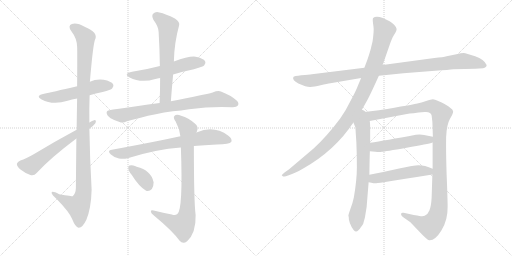
t = 0.00 s
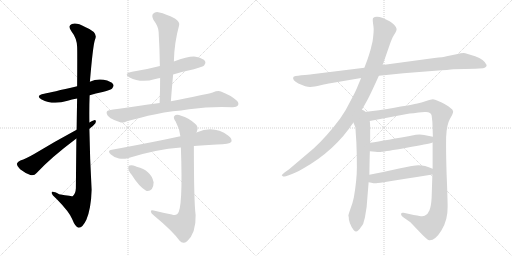
t = 2.55 s
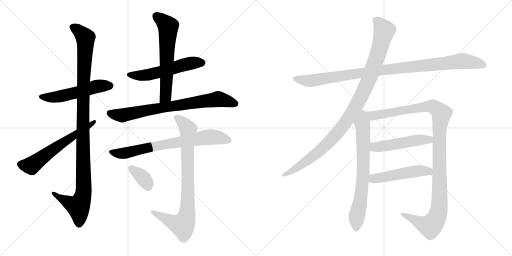
t = 5.11 s
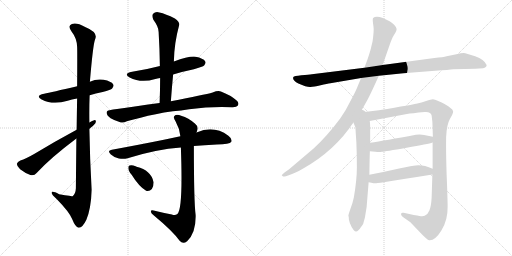
t = 7.66 s
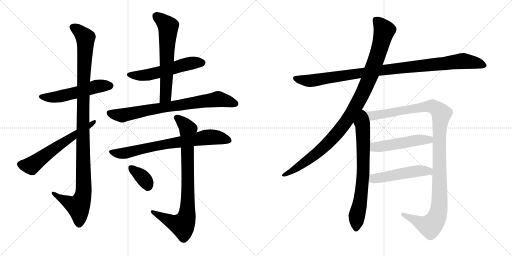
t = 10.22 s
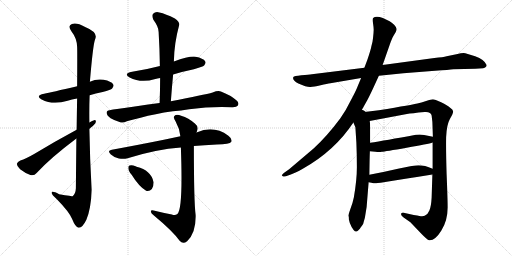
t = 12.77 s

The animated SVG that drew these frames (rendered in a browser with its animation timeline set to each time). Animation: 15 CSS @keyframes rules; one cycle of 12.77 s.

<svg version="1.1" viewBox="0 0 2048 1024" xmlns="http://www.w3.org/2000/svg">
  <g stroke="lightgray" stroke-dasharray="1,1" stroke-width="1" transform="scale(4, 4)">
    <line x1="0" y1="0" x2="256" y2="256"></line>
    <line x1="256" y1="0" x2="0" y2="256"></line>
    <line x1="128" y1="0" x2="128" y2="256"></line>
    <line x1="0" y1="128" x2="256" y2="128"></line>
    <line x1="256" y1="0" x2="512" y2="256"></line>
    <line x1="512" y1="0" x2="256" y2="256"></line>
    <line x1="384" y1="0" x2="384" y2="256"></line>
    <line x1="256" y1="128" x2="512" y2="128"></line>
  </g>
<g transform="scale(1, -1) translate(0, -850)">
   <style type="text/css">
    @keyframes keyframes0 {
      from {
       stroke: black;
       stroke-dashoffset: 535;
       stroke-width: 128;
       }
       64% {
       animation-timing-function: step-end;
       stroke: black;
       stroke-dashoffset: 0;
       stroke-width: 128;
       }
       to {
       stroke: black;
       stroke-width: 1024;
       }
       }
       #make-me-a-hanzi-animation-0 {
         animation: keyframes0 0.685384s both;
         animation-delay: 0.000000s;
         animation-timing-function: linear;
       }
    @keyframes keyframes1 {
      from {
       stroke: black;
       stroke-dashoffset: 1115;
       stroke-width: 128;
       }
       78% {
       animation-timing-function: step-end;
       stroke: black;
       stroke-dashoffset: 0;
       stroke-width: 128;
       }
       to {
       stroke: black;
       stroke-width: 1024;
       }
       }
       #make-me-a-hanzi-animation-1 {
         animation: keyframes1 1.157389s both;
         animation-delay: 0.685384s;
         animation-timing-function: linear;
       }
    @keyframes keyframes2 {
      from {
       stroke: black;
       stroke-dashoffset: 607;
       stroke-width: 128;
       }
       66% {
       animation-timing-function: step-end;
       stroke: black;
       stroke-dashoffset: 0;
       stroke-width: 128;
       }
       to {
       stroke: black;
       stroke-width: 1024;
       }
       }
       #make-me-a-hanzi-animation-2 {
         animation: keyframes2 0.743978s both;
         animation-delay: 1.842773s;
         animation-timing-function: linear;
       }
    @keyframes keyframes3 {
      from {
       stroke: black;
       stroke-dashoffset: 552;
       stroke-width: 128;
       }
       64% {
       animation-timing-function: step-end;
       stroke: black;
       stroke-dashoffset: 0;
       stroke-width: 128;
       }
       to {
       stroke: black;
       stroke-width: 1024;
       }
       }
       #make-me-a-hanzi-animation-3 {
         animation: keyframes3 0.699219s both;
         animation-delay: 2.586751s;
         animation-timing-function: linear;
       }
    @keyframes keyframes4 {
      from {
       stroke: black;
       stroke-dashoffset: 625;
       stroke-width: 128;
       }
       67% {
       animation-timing-function: step-end;
       stroke: black;
       stroke-dashoffset: 0;
       stroke-width: 128;
       }
       to {
       stroke: black;
       stroke-width: 1024;
       }
       }
       #make-me-a-hanzi-animation-4 {
         animation: keyframes4 0.758626s both;
         animation-delay: 3.285970s;
         animation-timing-function: linear;
       }
    @keyframes keyframes5 {
      from {
       stroke: black;
       stroke-dashoffset: 767;
       stroke-width: 128;
       }
       71% {
       animation-timing-function: step-end;
       stroke: black;
       stroke-dashoffset: 0;
       stroke-width: 128;
       }
       to {
       stroke: black;
       stroke-width: 1024;
       }
       }
       #make-me-a-hanzi-animation-5 {
         animation: keyframes5 0.874186s both;
         animation-delay: 4.044596s;
         animation-timing-function: linear;
       }
    @keyframes keyframes6 {
      from {
       stroke: black;
       stroke-dashoffset: 735;
       stroke-width: 128;
       }
       71% {
       animation-timing-function: step-end;
       stroke: black;
       stroke-dashoffset: 0;
       stroke-width: 128;
       }
       to {
       stroke: black;
       stroke-width: 1024;
       }
       }
       #make-me-a-hanzi-animation-6 {
         animation: keyframes6 0.848145s both;
         animation-delay: 4.918782s;
         animation-timing-function: linear;
       }
    @keyframes keyframes7 {
      from {
       stroke: black;
       stroke-dashoffset: 839;
       stroke-width: 128;
       }
       73% {
       animation-timing-function: step-end;
       stroke: black;
       stroke-dashoffset: 0;
       stroke-width: 128;
       }
       to {
       stroke: black;
       stroke-width: 1024;
       }
       }
       #make-me-a-hanzi-animation-7 {
         animation: keyframes7 0.932780s both;
         animation-delay: 5.766927s;
         animation-timing-function: linear;
       }
    @keyframes keyframes8 {
      from {
       stroke: black;
       stroke-dashoffset: 355;
       stroke-width: 128;
       }
       54% {
       animation-timing-function: step-end;
       stroke: black;
       stroke-dashoffset: 0;
       stroke-width: 128;
       }
       to {
       stroke: black;
       stroke-width: 1024;
       }
       }
       #make-me-a-hanzi-animation-8 {
         animation: keyframes8 0.538900s both;
         animation-delay: 6.699707s;
         animation-timing-function: linear;
       }
    @keyframes keyframes9 {
      from {
       stroke: black;
       stroke-dashoffset: 1020;
       stroke-width: 128;
       }
       77% {
       animation-timing-function: step-end;
       stroke: black;
       stroke-dashoffset: 0;
       stroke-width: 128;
       }
       to {
       stroke: black;
       stroke-width: 1024;
       }
       }
       #make-me-a-hanzi-animation-9 {
         animation: keyframes9 1.080078s both;
         animation-delay: 7.238607s;
         animation-timing-function: linear;
       }
    @keyframes keyframes10 {
      from {
       stroke: black;
       stroke-dashoffset: 1046;
       stroke-width: 128;
       }
       77% {
       animation-timing-function: step-end;
       stroke: black;
       stroke-dashoffset: 0;
       stroke-width: 128;
       }
       to {
       stroke: black;
       stroke-width: 1024;
       }
       }
       #make-me-a-hanzi-animation-10 {
         animation: keyframes10 1.101237s both;
         animation-delay: 8.318685s;
         animation-timing-function: linear;
       }
    @keyframes keyframes11 {
      from {
       stroke: black;
       stroke-dashoffset: 716;
       stroke-width: 128;
       }
       70% {
       animation-timing-function: step-end;
       stroke: black;
       stroke-dashoffset: 0;
       stroke-width: 128;
       }
       to {
       stroke: black;
       stroke-width: 1024;
       }
       }
       #make-me-a-hanzi-animation-11 {
         animation: keyframes11 0.832682s both;
         animation-delay: 9.419922s;
         animation-timing-function: linear;
       }
    @keyframes keyframes12 {
      from {
       stroke: black;
       stroke-dashoffset: 1168;
       stroke-width: 128;
       }
       79% {
       animation-timing-function: step-end;
       stroke: black;
       stroke-dashoffset: 0;
       stroke-width: 128;
       }
       to {
       stroke: black;
       stroke-width: 1024;
       }
       }
       #make-me-a-hanzi-animation-12 {
         animation: keyframes12 1.200521s both;
         animation-delay: 10.252604s;
         animation-timing-function: linear;
       }
    @keyframes keyframes13 {
      from {
       stroke: black;
       stroke-dashoffset: 504;
       stroke-width: 128;
       }
       62% {
       animation-timing-function: step-end;
       stroke: black;
       stroke-dashoffset: 0;
       stroke-width: 128;
       }
       to {
       stroke: black;
       stroke-width: 1024;
       }
       }
       #make-me-a-hanzi-animation-13 {
         animation: keyframes13 0.660156s both;
         animation-delay: 11.453125s;
         animation-timing-function: linear;
       }
    @keyframes keyframes14 {
      from {
       stroke: black;
       stroke-dashoffset: 501;
       stroke-width: 128;
       }
       62% {
       animation-timing-function: step-end;
       stroke: black;
       stroke-dashoffset: 0;
       stroke-width: 128;
       }
       to {
       stroke: black;
       stroke-width: 1024;
       }
       }
       #make-me-a-hanzi-animation-14 {
         animation: keyframes14 0.657715s both;
         animation-delay: 12.113281s;
         animation-timing-function: linear;
       }
</style>
<path d="M 358.5 469.5 Q 382.5 476.5 410.5 482.5 Q 444.5 491.5 448.5 496.5 Q 457.5 505.5 452.5 513.5 Q 445.5 525.5 414.5 531.5 Q 384.5 535.5 359.5 523.5 L 308.5 505.5 Q 205.5 481.5 176.5 475.5 Q 139.5 468.5 166.5 452.5 Q 211.5 428.5 270.5 447.5 Q 286.5 453.5 308.5 456.5 L 358.5 469.5 Z" fill="lightgray"></path> 
<path d="M 305.5 296.5 Q 304.5 208.5 303.5 97.5 Q 302.5 75.5 290.5 65.5 Q 289.5 65.5 236.5 73.5 Q 205.5 89.5 206.5 78.5 Q 207.5 71.5 226.5 54.5 Q 277.5 2.5 288.5 -25.5 Q 301.5 -58.5 314.5 -60.5 Q 329.5 -61.5 345.5 -28.5 Q 364.5 17.5 366.5 91.5 Q 359.5 212.5 357.5 335.5 L 357.5 360.5 Q 356.5 415.5 358.5 469.5 L 359.5 523.5 Q 371.5 665.5 379.5 690.5 Q 395.5 720.5 340.5 742.5 Q 306.5 761.5 287.5 754.5 Q 269.5 747.5 285.5 725.5 Q 307.5 697.5 308.5 663.5 Q 309.5 647.5 308.5 505.5 L 308.5 456.5 Q 307.5 401.5 306.5 331.5 L 305.5 296.5 Z" fill="lightgray"></path> 
<path d="M 306.5 331.5 Q 215.5 282.5 136.5 234.5 Q 103.5 215.5 81.5 208.5 Q 69.5 202.5 67.5 195.5 Q 66.5 186.5 80.5 173.5 Q 99.5 158.5 121.5 150.5 Q 136.5 146.5 146.5 158.5 Q 201.5 218.5 305.5 296.5 L 357.5 335.5 Q 372.5 345.5 381.5 357.5 Q 387.5 370.5 376.5 369.5 Q 369.5 368.5 357.5 360.5 L 306.5 331.5 Z" fill="lightgray"></path> 
<path d="M 692.5 552.5 Q 731.5 564.5 775.5 573.5 Q 811.5 583.5 816.5 588.5 Q 825.5 597.5 820.5 605.5 Q 813.5 617.5 782.5 623.5 Q 755.5 626.5 695.5 604.5 C 667.5 594.5 644.5 586.5 639.5 585.5 Q 636.5 586.5 635.5 585.5 Q 586.5 572.5 528.5 563.5 Q 491.5 556.5 518.5 540.5 Q 563.5 516.5 621.5 534.5 Q 628.5 537.5 640.5 538.5 L 692.5 552.5 Z" fill="lightgray"></path> 
<path d="M 683.5 445.5 Q 687.5 500.5 692.5 552.5 L 695.5 604.5 Q 696.5 676.5 716.5 749.5 Q 720.5 761.5 699.5 776.5 Q 662.5 795.5 637.5 800.5 Q 621.5 804.5 612.5 795.5 Q 605.5 788.5 613.5 771.5 Q 634.5 743.5 634.5 722.5 Q 638.5 656.5 639.5 585.5 L 640.5 538.5 Q 640.5 490.5 638.5 438.5 C 637.5 408.5 681.5 415.5 683.5 445.5 Z" fill="lightgray"></path> 
<path d="M 691.5 405.5 Q 724.5 408.5 756.5 413.5 Q 846.5 425.5 927.5 421.5 Q 946.5 420.5 951.5 428.5 Q 957.5 438.5 946.5 448.5 Q 921.5 470.5 883.5 484.5 Q 871.5 488.5 850.5 480.5 Q 817.5 471.5 683.5 445.5 L 638.5 438.5 Q 442.5 411.5 438.5 409.5 Q 426.5 408.5 426.5 399.5 Q 426.5 389.5 442.5 377.5 Q 457.5 368.5 483.5 360.5 Q 493.5 357.5 507.5 365.5 Q 517.5 369.5 562.5 379.5 Q 619.5 395.5 691.5 405.5 Z" fill="lightgray"></path> 
<path d="M 775.5 266.5 Q 815.5 270.5 867.5 272.5 Q 918.5 272.5 925.5 283.5 Q 929.5 295.5 913.5 307.5 Q 855.5 349.5 788.5 321.5 Q 785.5 321.5 785.5 320.5 L 721.5 305.5 Q 688.5 299.5 655.5 291.5 Q 561.5 272.5 447.5 251.5 Q 426.5 248.5 443.5 232.5 Q 456.5 220.5 475.5 216.5 Q 494.5 212.5 510.5 217.5 Q 624.5 253.5 723.5 260.5 L 775.5 266.5 Z" fill="lightgray"></path> 
<path d="M 687.5 -7.5 Q 650.5 -0.5 614.5 8.5 Q 602.5 11.5 603.5 3.5 Q 604.5 -3.5 614.5 -10.5 Q 690.5 -73.5 718.5 -112.5 Q 731.5 -128.5 748.5 -114.5 Q 784.5 -81.5 782.5 -9.5 Q 775.5 44.5 775.5 266.5 L 785.5 320.5 Q 786.5 323.5 787.5 324.5 Q 796.5 343.5 779.5 356.5 Q 754.5 378.5 724.5 387.5 Q 705.5 394.5 697.5 386.5 Q 691.5 379.5 702.5 364.5 Q 718.5 336.5 721.5 305.5 L 723.5 260.5 Q 732.5 11.5 709.5 -5.5 Q 700.5 -12.5 687.5 -7.5 Z" fill="lightgray"></path> 
<path d="M 526.5 151.5 Q 556.5 103.5 584.5 87.5 Q 597.5 83.5 607.5 94.5 Q 614.5 104.5 614.5 121.5 Q 604.5 169.5 546.5 183.5 Q 543.5 184.5 542.5 185.5 Q 527.5 191.5 518.5 188.5 Q 512.5 188.5 513.5 176.5 Q 513.5 166.5 526.5 151.5 Z" fill="lightgray"></path> 
<path d="M 1515.5 547.0 L 1613.5 557.0 L 1740.5 567.0 Q 1797.5 571.0 1813.5 573.0 L 1901.5 575.0 L 1932.5 577.0 Q 1946.5 580.0 1946.5 590.0 Q 1937.5 612.0 1900.5 625.0 Q 1864.5 637.0 1854.5 638.0 Q 1845.5 638.0 1825.5 633.0 L 1786.5 625.0 Q 1773.5 621.0 1737.5 618.0 L 1530.5 590.0 L 1457.5 579.0 L 1247.5 553.0 Q 1235.5 551.0 1205.5 549.0 Q 1175.5 546.0 1173.5 542.0 Q 1167.5 530.0 1193.5 516.0 Q 1227.5 501.0 1241.5 502.0 Q 1255.5 503.0 1282.5 509.0 Q 1309.5 515.0 1321.5 517.0 L 1444.5 538.0 L 1515.5 547.0 Z" fill="lightgray"></path> 
<path d="M 1441.5 400.0 L 1469.5 450.0 Q 1478.5 467.0 1492.5 497.0 L 1515.5 547.0 L 1530.5 590.0 L 1558.5 670.0 Q 1568.5 699.0 1573.5 706.0 L 1582.5 721.0 Q 1586.5 728.0 1586.5 734.0 Q 1586.5 740.0 1576.5 751.0 Q 1566.5 761.0 1558.5 765.0 L 1531.5 778.0 Q 1503.5 789.0 1492.5 778.0 Q 1489.5 774.0 1492.5 754.0 Q 1495.5 734.0 1494.5 727.0 Q 1494.5 719.0 1492.5 702.0 Q 1490.5 684.0 1489.5 681.0 L 1485.5 665.0 Q 1483.5 652.0 1469.5 611.0 L 1457.5 579.0 L 1444.5 538.0 L 1431.5 507.0 Q 1425.5 490.0 1403.5 449.0 Q 1382.5 406.0 1361.5 377.0 Q 1309.5 307.0 1255.5 257.0 L 1156.5 173.0 L 1139.5 161.0 Q 1125.5 150.0 1127.5 148.0 L 1132.5 144.0 Q 1133.5 143.0 1143.5 145.0 L 1160.5 151.0 Q 1179.5 157.0 1209.5 174.0 Q 1338.5 246.0 1413.5 360.0 L 1441.5 400.0 Z" fill="lightgray"></path> 
<path d="M 1413.5 360.0 L 1421.5 341.0 L 1425.5 279.0 Q 1427.5 230.0 1427.5 181.0 Q 1427.5 131.0 1415.5 61.0 Q 1410.5 36.0 1401.5 14.0 Q 1393.5 -9.0 1393.5 -13.0 Q 1395.5 -15.0 1395.5 -28.0 Q 1398.5 -42.0 1402.5 -49.0 Q 1405.5 -59.0 1414.5 -70.0 Q 1423.5 -81.0 1432.5 -72.0 Q 1441.5 -63.0 1442.5 -60.0 L 1448.5 -52.0 Q 1453.5 -47.0 1455.5 -35.0 L 1459.5 -21.0 L 1466.5 22.0 L 1474.5 121.0 L 1477.5 151.0 Q 1478.5 224.0 1479.5 245.0 L 1480.5 279.0 Q 1481.5 365.0 1478.5 366.0 C 1470.5 436.0 1386.5 423.0 1413.5 360.0 Z" fill="lightgray"></path> 
<path d="M 1730.5 280.0 L 1730.5 175.0 L 1729.5 152.0 L 1726.5 59.0 Q 1724.5 23.0 1717.5 8.0 Q 1711.5 -8.0 1698.5 -13.0 Q 1693.5 -16.0 1677.5 -14.0 Q 1663.5 -12.0 1614.5 -1.0 Q 1605.5 1.0 1604.5 -5.0 Q 1602.5 -11.0 1614.5 -20.0 L 1641.5 -39.0 L 1684.5 -84.0 Q 1708.5 -109.0 1716.5 -111.0 Q 1740.5 -113.0 1765.5 -72.0 Q 1791.5 -31.0 1790.5 24.0 Q 1790.5 53.0 1786.5 152.0 Q 1783.5 250.0 1784.5 301.0 Q 1786.5 351.0 1799.5 374.0 Q 1813.5 397.0 1812.5 405.0 Q 1811.5 412.0 1800.5 419.0 Q 1790.5 428.0 1764.5 441.0 Q 1738.5 453.0 1731.5 453.0 Q 1724.5 453.0 1704.5 446.0 Q 1684.5 439.0 1669.5 436.0 Q 1655.5 432.0 1515.5 409.0 L 1441.5 400.0 C 1411.5 396.0 1449.5 360.0 1478.5 366.0 L 1627.5 394.0 Q 1645.5 397.0 1698.5 402.0 Q 1723.5 404.0 1726.5 388.0 L 1729.5 362.0 L 1731.5 303.0 L 1730.5 280.0 Z" fill="lightgray"></path> 
<path d="M 1479.5 245.0 L 1501.5 243.0 Q 1516.5 241.0 1527.5 243.0 Q 1539.5 244.0 1626.5 259.0 Q 1713.5 274.0 1730.5 280.0 C 1759.5 288.0 1760.5 297.0 1731.5 303.0 L 1696.5 310.0 Q 1684.5 313.0 1663.5 311.0 Q 1539.5 288.0 1480.5 279.0 C 1450.5 274.0 1449.5 248.0 1479.5 245.0 Z" fill="lightgray"></path> 
<path d="M 1474.5 121.0 L 1485.5 119.0 Q 1497.5 116.0 1505.5 117.0 Q 1513.5 117.0 1729.5 152.0 C 1759.5 157.0 1758.5 164.0 1730.5 175.0 Q 1691.5 192.0 1662.5 188.0 Q 1652.5 188.0 1596.5 176.0 Q 1540.5 163.0 1477.5 151.0 C 1448.5 145.0 1444.5 126.0 1474.5 121.0 Z" fill="lightgray"></path> 
      <clipPath id="make-me-a-hanzi-clip-0">
      <path d="M 358.5 469.5 Q 382.5 476.5 410.5 482.5 Q 444.5 491.5 448.5 496.5 Q 457.5 505.5 452.5 513.5 Q 445.5 525.5 414.5 531.5 Q 384.5 535.5 359.5 523.5 L 308.5 505.5 Q 205.5 481.5 176.5 475.5 Q 139.5 468.5 166.5 452.5 Q 211.5 428.5 270.5 447.5 Q 286.5 453.5 308.5 456.5 L 358.5 469.5 Z" fill="lightgray"></path>
      </clipPath>
      <path clip-path="url(#make-me-a-hanzi-clip-0)" d="M 168.5 465.5 L 228.5 462.5 L 394.5 506.5 L 441.5 507.5 " fill="none" id="make-me-a-hanzi-animation-0" stroke-dasharray="407 814" stroke-linecap="round"></path>

      <clipPath id="make-me-a-hanzi-clip-1">
      <path d="M 305.5 296.5 Q 304.5 208.5 303.5 97.5 Q 302.5 75.5 290.5 65.5 Q 289.5 65.5 236.5 73.5 Q 205.5 89.5 206.5 78.5 Q 207.5 71.5 226.5 54.5 Q 277.5 2.5 288.5 -25.5 Q 301.5 -58.5 314.5 -60.5 Q 329.5 -61.5 345.5 -28.5 Q 364.5 17.5 366.5 91.5 Q 359.5 212.5 357.5 335.5 L 357.5 360.5 Q 356.5 415.5 358.5 469.5 L 359.5 523.5 Q 371.5 665.5 379.5 690.5 Q 395.5 720.5 340.5 742.5 Q 306.5 761.5 287.5 754.5 Q 269.5 747.5 285.5 725.5 Q 307.5 697.5 308.5 663.5 Q 309.5 647.5 308.5 505.5 L 308.5 456.5 Q 307.5 401.5 306.5 331.5 L 305.5 296.5 Z" fill="lightgray"></path>
      </clipPath>
      <path clip-path="url(#make-me-a-hanzi-clip-1)" d="M 293.5 739.5 L 310.5 731.5 L 341.5 697.5 L 331.5 405.5 L 334.5 83.5 L 313.5 24.5 L 224.5 67.5 L 223.5 74.5 L 212.5 75.5 " fill="none" id="make-me-a-hanzi-animation-1" stroke-dasharray="987 1974" stroke-linecap="round"></path>

      <clipPath id="make-me-a-hanzi-clip-2">
      <path d="M 306.5 331.5 Q 215.5 282.5 136.5 234.5 Q 103.5 215.5 81.5 208.5 Q 69.5 202.5 67.5 195.5 Q 66.5 186.5 80.5 173.5 Q 99.5 158.5 121.5 150.5 Q 136.5 146.5 146.5 158.5 Q 201.5 218.5 305.5 296.5 L 357.5 335.5 Q 372.5 345.5 381.5 357.5 Q 387.5 370.5 376.5 369.5 Q 369.5 368.5 357.5 360.5 L 306.5 331.5 Z" fill="lightgray"></path>
      </clipPath>
      <path clip-path="url(#make-me-a-hanzi-clip-2)" d="M 78.5 193.5 L 125.5 187.5 L 374.5 361.5 " fill="none" id="make-me-a-hanzi-animation-2" stroke-dasharray="479 958" stroke-linecap="round"></path>

      <clipPath id="make-me-a-hanzi-clip-3">
      <path d="M 692.5 552.5 Q 731.5 564.5 775.5 573.5 Q 811.5 583.5 816.5 588.5 Q 825.5 597.5 820.5 605.5 Q 813.5 617.5 782.5 623.5 Q 755.5 626.5 695.5 604.5 C 667.5 594.5 644.5 586.5 639.5 585.5 Q 636.5 586.5 635.5 585.5 Q 586.5 572.5 528.5 563.5 Q 491.5 556.5 518.5 540.5 Q 563.5 516.5 621.5 534.5 Q 628.5 537.5 640.5 538.5 L 692.5 552.5 Z" fill="lightgray"></path>
      </clipPath>
      <path clip-path="url(#make-me-a-hanzi-clip-3)" d="M 520.5 553.5 L 543.5 548.5 L 593.5 551.5 L 730.5 590.5 L 809.5 599.5 " fill="none" id="make-me-a-hanzi-animation-3" stroke-dasharray="424 848" stroke-linecap="round"></path>

      <clipPath id="make-me-a-hanzi-clip-4">
      <path d="M 683.5 445.5 Q 687.5 500.5 692.5 552.5 L 695.5 604.5 Q 696.5 676.5 716.5 749.5 Q 720.5 761.5 699.5 776.5 Q 662.5 795.5 637.5 800.5 Q 621.5 804.5 612.5 795.5 Q 605.5 788.5 613.5 771.5 Q 634.5 743.5 634.5 722.5 Q 638.5 656.5 639.5 585.5 L 640.5 538.5 Q 640.5 490.5 638.5 438.5 C 637.5 408.5 681.5 415.5 683.5 445.5 Z" fill="lightgray"></path>
      </clipPath>
      <path clip-path="url(#make-me-a-hanzi-clip-4)" d="M 624.5 786.5 L 672.5 744.5 L 662.5 465.5 L 645.5 445.5 " fill="none" id="make-me-a-hanzi-animation-4" stroke-dasharray="497 994" stroke-linecap="round"></path>

      <clipPath id="make-me-a-hanzi-clip-5">
      <path d="M 691.5 405.5 Q 724.5 408.5 756.5 413.5 Q 846.5 425.5 927.5 421.5 Q 946.5 420.5 951.5 428.5 Q 957.5 438.5 946.5 448.5 Q 921.5 470.5 883.5 484.5 Q 871.5 488.5 850.5 480.5 Q 817.5 471.5 683.5 445.5 L 638.5 438.5 Q 442.5 411.5 438.5 409.5 Q 426.5 408.5 426.5 399.5 Q 426.5 389.5 442.5 377.5 Q 457.5 368.5 483.5 360.5 Q 493.5 357.5 507.5 365.5 Q 517.5 369.5 562.5 379.5 Q 619.5 395.5 691.5 405.5 Z" fill="lightgray"></path>
      </clipPath>
      <path clip-path="url(#make-me-a-hanzi-clip-5)" d="M 438.5 397.5 L 489.5 388.5 L 626.5 418.5 L 865.5 453.5 L 940.5 435.5 " fill="none" id="make-me-a-hanzi-animation-5" stroke-dasharray="639 1278" stroke-linecap="round"></path>

      <clipPath id="make-me-a-hanzi-clip-6">
      <path d="M 775.5 266.5 Q 815.5 270.5 867.5 272.5 Q 918.5 272.5 925.5 283.5 Q 929.5 295.5 913.5 307.5 Q 855.5 349.5 788.5 321.5 Q 785.5 321.5 785.5 320.5 L 721.5 305.5 Q 688.5 299.5 655.5 291.5 Q 561.5 272.5 447.5 251.5 Q 426.5 248.5 443.5 232.5 Q 456.5 220.5 475.5 216.5 Q 494.5 212.5 510.5 217.5 Q 624.5 253.5 723.5 260.5 L 775.5 266.5 Z" fill="lightgray"></path>
      </clipPath>
      <path clip-path="url(#make-me-a-hanzi-clip-6)" d="M 445.5 242.5 L 500.5 238.5 L 819.5 300.5 L 867.5 300.5 L 916.5 288.5 " fill="none" id="make-me-a-hanzi-animation-6" stroke-dasharray="607 1214" stroke-linecap="round"></path>

      <clipPath id="make-me-a-hanzi-clip-7">
      <path d="M 687.5 -7.5 Q 650.5 -0.5 614.5 8.5 Q 602.5 11.5 603.5 3.5 Q 604.5 -3.5 614.5 -10.5 Q 690.5 -73.5 718.5 -112.5 Q 731.5 -128.5 748.5 -114.5 Q 784.5 -81.5 782.5 -9.5 Q 775.5 44.5 775.5 266.5 L 785.5 320.5 Q 786.5 323.5 787.5 324.5 Q 796.5 343.5 779.5 356.5 Q 754.5 378.5 724.5 387.5 Q 705.5 394.5 697.5 386.5 Q 691.5 379.5 702.5 364.5 Q 718.5 336.5 721.5 305.5 L 723.5 260.5 Q 732.5 11.5 709.5 -5.5 Q 700.5 -12.5 687.5 -7.5 Z" fill="lightgray"></path>
      </clipPath>
      <path clip-path="url(#make-me-a-hanzi-clip-7)" d="M 706.5 380.5 L 752.5 333.5 L 746.5 -19.5 L 727.5 -49.5 L 694.5 -40.5 L 610.5 2.5 " fill="none" id="make-me-a-hanzi-animation-7" stroke-dasharray="711 1422" stroke-linecap="round"></path>

      <clipPath id="make-me-a-hanzi-clip-8">
      <path d="M 526.5 151.5 Q 556.5 103.5 584.5 87.5 Q 597.5 83.5 607.5 94.5 Q 614.5 104.5 614.5 121.5 Q 604.5 169.5 546.5 183.5 Q 543.5 184.5 542.5 185.5 Q 527.5 191.5 518.5 188.5 Q 512.5 188.5 513.5 176.5 Q 513.5 166.5 526.5 151.5 Z" fill="lightgray"></path>
      </clipPath>
      <path clip-path="url(#make-me-a-hanzi-clip-8)" d="M 524.5 178.5 L 575.5 135.5 L 591.5 107.5 " fill="none" id="make-me-a-hanzi-animation-8" stroke-dasharray="227 454" stroke-linecap="round"></path>

      <clipPath id="make-me-a-hanzi-clip-9">
      <path d="M 1515.5 547.0 L 1613.5 557.0 L 1740.5 567.0 Q 1797.5 571.0 1813.5 573.0 L 1901.5 575.0 L 1932.5 577.0 Q 1946.5 580.0 1946.5 590.0 Q 1937.5 612.0 1900.5 625.0 Q 1864.5 637.0 1854.5 638.0 Q 1845.5 638.0 1825.5 633.0 L 1786.5 625.0 Q 1773.5 621.0 1737.5 618.0 L 1530.5 590.0 L 1457.5 579.0 L 1247.5 553.0 Q 1235.5 551.0 1205.5 549.0 Q 1175.5 546.0 1173.5 542.0 Q 1167.5 530.0 1193.5 516.0 Q 1227.5 501.0 1241.5 502.0 Q 1255.5 503.0 1282.5 509.0 Q 1309.5 515.0 1321.5 517.0 L 1444.5 538.0 L 1515.5 547.0 Z" fill="lightgray"></path>
      </clipPath>
      <path clip-path="url(#make-me-a-hanzi-clip-9)" d="M 1178.5 538.0 L 1244.5 527.0 L 1570.5 575.0 L 1853.5 606.0 L 1934.5 590.0 " fill="none" id="make-me-a-hanzi-animation-9" stroke-dasharray="892 1784" stroke-linecap="round"></path>

      <clipPath id="make-me-a-hanzi-clip-10">
      <path d="M 1441.5 400.0 L 1469.5 450.0 Q 1478.5 467.0 1492.5 497.0 L 1515.5 547.0 L 1530.5 590.0 L 1558.5 670.0 Q 1568.5 699.0 1573.5 706.0 L 1582.5 721.0 Q 1586.5 728.0 1586.5 734.0 Q 1586.5 740.0 1576.5 751.0 Q 1566.5 761.0 1558.5 765.0 L 1531.5 778.0 Q 1503.5 789.0 1492.5 778.0 Q 1489.5 774.0 1492.5 754.0 Q 1495.5 734.0 1494.5 727.0 Q 1494.5 719.0 1492.5 702.0 Q 1490.5 684.0 1489.5 681.0 L 1485.5 665.0 Q 1483.5 652.0 1469.5 611.0 L 1457.5 579.0 L 1444.5 538.0 L 1431.5 507.0 Q 1425.5 490.0 1403.5 449.0 Q 1382.5 406.0 1361.5 377.0 Q 1309.5 307.0 1255.5 257.0 L 1156.5 173.0 L 1139.5 161.0 Q 1125.5 150.0 1127.5 148.0 L 1132.5 144.0 Q 1133.5 143.0 1143.5 145.0 L 1160.5 151.0 Q 1179.5 157.0 1209.5 174.0 Q 1338.5 246.0 1413.5 360.0 L 1441.5 400.0 Z" fill="lightgray"></path>
      </clipPath>
      <path clip-path="url(#make-me-a-hanzi-clip-10)" d="M 1501.5 772.0 L 1537.5 728.0 L 1507.5 621.0 L 1473.5 528.0 L 1415.5 411.0 L 1353.5 322.0 L 1303.5 269.0 L 1221.5 202.0 L 1131.5 148.0 " fill="none" id="make-me-a-hanzi-animation-10" stroke-dasharray="918 1836" stroke-linecap="round"></path>

      <clipPath id="make-me-a-hanzi-clip-11">
      <path d="M 1413.5 360.0 L 1421.5 341.0 L 1425.5 279.0 Q 1427.5 230.0 1427.5 181.0 Q 1427.5 131.0 1415.5 61.0 Q 1410.5 36.0 1401.5 14.0 Q 1393.5 -9.0 1393.5 -13.0 Q 1395.5 -15.0 1395.5 -28.0 Q 1398.5 -42.0 1402.5 -49.0 Q 1405.5 -59.0 1414.5 -70.0 Q 1423.5 -81.0 1432.5 -72.0 Q 1441.5 -63.0 1442.5 -60.0 L 1448.5 -52.0 Q 1453.5 -47.0 1455.5 -35.0 L 1459.5 -21.0 L 1466.5 22.0 L 1474.5 121.0 L 1477.5 151.0 Q 1478.5 224.0 1479.5 245.0 L 1480.5 279.0 Q 1481.5 365.0 1478.5 366.0 C 1470.5 436.0 1386.5 423.0 1413.5 360.0 Z" fill="lightgray"></path>
      </clipPath>
      <path clip-path="url(#make-me-a-hanzi-clip-11)" d="M 1442.5 392.0 L 1451.5 335.0 L 1453.5 184.0 L 1446.5 88.0 L 1426.5 -19.0 L 1424.5 -65.0 " fill="none" id="make-me-a-hanzi-animation-11" stroke-dasharray="588 1176" stroke-linecap="round"></path>

      <clipPath id="make-me-a-hanzi-clip-12">
      <path d="M 1730.5 280.0 L 1730.5 175.0 L 1729.5 152.0 L 1726.5 59.0 Q 1724.5 23.0 1717.5 8.0 Q 1711.5 -8.0 1698.5 -13.0 Q 1693.5 -16.0 1677.5 -14.0 Q 1663.5 -12.0 1614.5 -1.0 Q 1605.5 1.0 1604.5 -5.0 Q 1602.5 -11.0 1614.5 -20.0 L 1641.5 -39.0 L 1684.5 -84.0 Q 1708.5 -109.0 1716.5 -111.0 Q 1740.5 -113.0 1765.5 -72.0 Q 1791.5 -31.0 1790.5 24.0 Q 1790.5 53.0 1786.5 152.0 Q 1783.5 250.0 1784.5 301.0 Q 1786.5 351.0 1799.5 374.0 Q 1813.5 397.0 1812.5 405.0 Q 1811.5 412.0 1800.5 419.0 Q 1790.5 428.0 1764.5 441.0 Q 1738.5 453.0 1731.5 453.0 Q 1724.5 453.0 1704.5 446.0 Q 1684.5 439.0 1669.5 436.0 Q 1655.5 432.0 1515.5 409.0 L 1441.5 400.0 C 1411.5 396.0 1449.5 360.0 1478.5 366.0 L 1627.5 394.0 Q 1645.5 397.0 1698.5 402.0 Q 1723.5 404.0 1726.5 388.0 L 1729.5 362.0 L 1731.5 303.0 L 1730.5 280.0 Z" fill="lightgray"></path>
      </clipPath>
      <path clip-path="url(#make-me-a-hanzi-clip-12)" d="M 1449.5 399.0 L 1484.5 386.0 L 1730.5 425.0 L 1765.5 395.0 L 1757.5 296.0 L 1757.5 35.0 L 1743.5 -28.0 L 1721.5 -54.0 L 1707.5 -52.0 L 1611.5 -7.0 " fill="none" id="make-me-a-hanzi-animation-12" stroke-dasharray="1040 2080" stroke-linecap="round"></path>

      <clipPath id="make-me-a-hanzi-clip-13">
      <path d="M 1479.5 245.0 L 1501.5 243.0 Q 1516.5 241.0 1527.5 243.0 Q 1539.5 244.0 1626.5 259.0 Q 1713.5 274.0 1730.5 280.0 C 1759.5 288.0 1760.5 297.0 1731.5 303.0 L 1696.5 310.0 Q 1684.5 313.0 1663.5 311.0 Q 1539.5 288.0 1480.5 279.0 C 1450.5 274.0 1449.5 248.0 1479.5 245.0 Z" fill="lightgray"></path>
      </clipPath>
      <path clip-path="url(#make-me-a-hanzi-clip-13)" d="M 1485.5 250.0 L 1497.5 261.0 L 1671.5 290.0 L 1716.5 291.0 L 1724.5 298.0 " fill="none" id="make-me-a-hanzi-animation-13" stroke-dasharray="376 752" stroke-linecap="round"></path>

      <clipPath id="make-me-a-hanzi-clip-14">
      <path d="M 1474.5 121.0 L 1485.5 119.0 Q 1497.5 116.0 1505.5 117.0 Q 1513.5 117.0 1729.5 152.0 C 1759.5 157.0 1758.5 164.0 1730.5 175.0 Q 1691.5 192.0 1662.5 188.0 Q 1652.5 188.0 1596.5 176.0 Q 1540.5 163.0 1477.5 151.0 C 1448.5 145.0 1444.5 126.0 1474.5 121.0 Z" fill="lightgray"></path>
      </clipPath>
      <path clip-path="url(#make-me-a-hanzi-clip-14)" d="M 1481.5 128.0 L 1494.5 135.0 L 1611.5 157.0 L 1669.5 166.0 L 1711.5 163.0 L 1719.5 170.0 " fill="none" id="make-me-a-hanzi-animation-14" stroke-dasharray="373 746" stroke-linecap="round"></path>

</g>
</svg>
